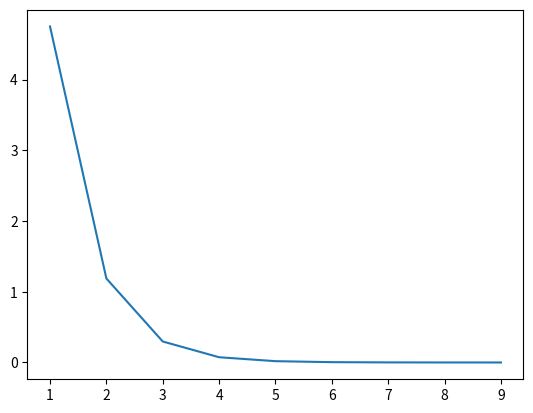

Here is the Python script that generated this plot:
import numpy as np
import sympy as sp
from scipy import optimize
import matplotlib.pyplot as plt

"""
Metodo para convertir una serie de variables
ingresadas a variables simbolicas
variables: las varianbles en un string
            en formato 'x y z'
Retorna: una lista con las variables simbolicas
"""
def variables_simbolicas(variables):
    n = len(variables)
    tam = np.arange(0, n, 2)
    v_var = []
    for i in tam:
        v_var.append(sp.Symbol(variables[i]))
    return v_var

"""
Metodo para calcular el gradiente de una funcion dada
y retornarlo en su forma simbolica
f: la funcion a calcularle su gradiente
v_var: variables simbolicas para calcular el gradiente
Retorna: el gradiente en forma simbolica
         dentro de una lista
"""
def gradiente(f, v_var):
    n = len(v_var)
    g = []
    for i in np.arange(0, n, 1):
        g.append(sp.diff(f, v_var[i]))
    return g


"""
Metodo numérico descenso coordinado para encontrar 
al menos un minimo de una función f multivariable
a partir de un valor inical (x0, y0, ...).
Además esta función grafica las iteraciones vs el error.
funcion: la funcion a aplicarle el método de optimizacion
variables: Representan todas las variables simbolicas
           con las que se va a trabajar.
puntoInicial: punto de referencia inicial para comenzar
              a aplicar el metodo
tol: valor de la tolerancia de resultado aceptable
iterMax: cantidad máxima de iteraciones que se pueden realizar
Retorno: un vector con la aproximación y el error.
"""
def coordinado(funcion, variables, puntoInicial, iterMax, tol):
    #funciones
    f_s = sp.sympify(funcion) #simbolica

    #gradirente (simbolico)
    g = gradiente(f_s, variables)

    #punto inicial
    xk = puntoInicial

    #se accede al numero de variables
    numVariables = len(variables)

    #vector para guardar el error
    er = []

    k = 0
    while k < iterMax:
        k += 1
        n = 0
        indexSuperior = numVariables - 1
        
        #por cada variable se "fijan" las demas
        # y se calcula el nuevo punto xk
        while n < numVariables:
            #se usa el metodo de Gauss-Seidel
            simbolica = f_s.subs(variables[indexSuperior], 
                        xk[indexSuperior])

            funcion_num = sp.lambdify(variables[n], simbolica)

            punto = optimize.fmin(funcion_num, puntoInicial[n])

            xk[n] = punto[0]

            n += 1

            indexSuperior -= 1
        
        #se utiliza para evaluar el gradiente
        #de acuerdo al numero de variables existente
        data ={}
        g_evaluado = []
        for i in range(0, numVariables):
            data[variables[i]] = xk[i]

        for i in range(0, numVariables):
            g_evaluado.append(float(g[i].subs(data).evalf()))

        #se calcula el error y se agrega
        #al vector de errores
        error = np.linalg.norm(g_evaluado)
        er.append(error)
        if error < tol:
            break

    fig, graf = plt.subplots() #se crea la gráfica
    ejeX = np.arange(1, k+1, 1) #se crea el eje X (son las iteraciones)
    graf.plot(ejeX, er) #se grafican los datos
    plt.show() #se muestra la gráfica
    return [xk, error]


if __name__ == "__main__":
    #se definen las variables
    variables = 'x y'
    #se crean las variables simbólicas
    v_var = variables_simbolicas(variables)
    #se define la función a trabajar
    f = '(x-2)^2+(y+3)^2 + x*y'
    #se define un punto inicial
    puntoInicial = [1, 1]
    #se definen las iteraciones máximas y la tolerancia
    iterMax = 9
    tol = 10e-6
    #se llama a la función
    coordinado(f, v_var, puntoInicial, iterMax, tol)
